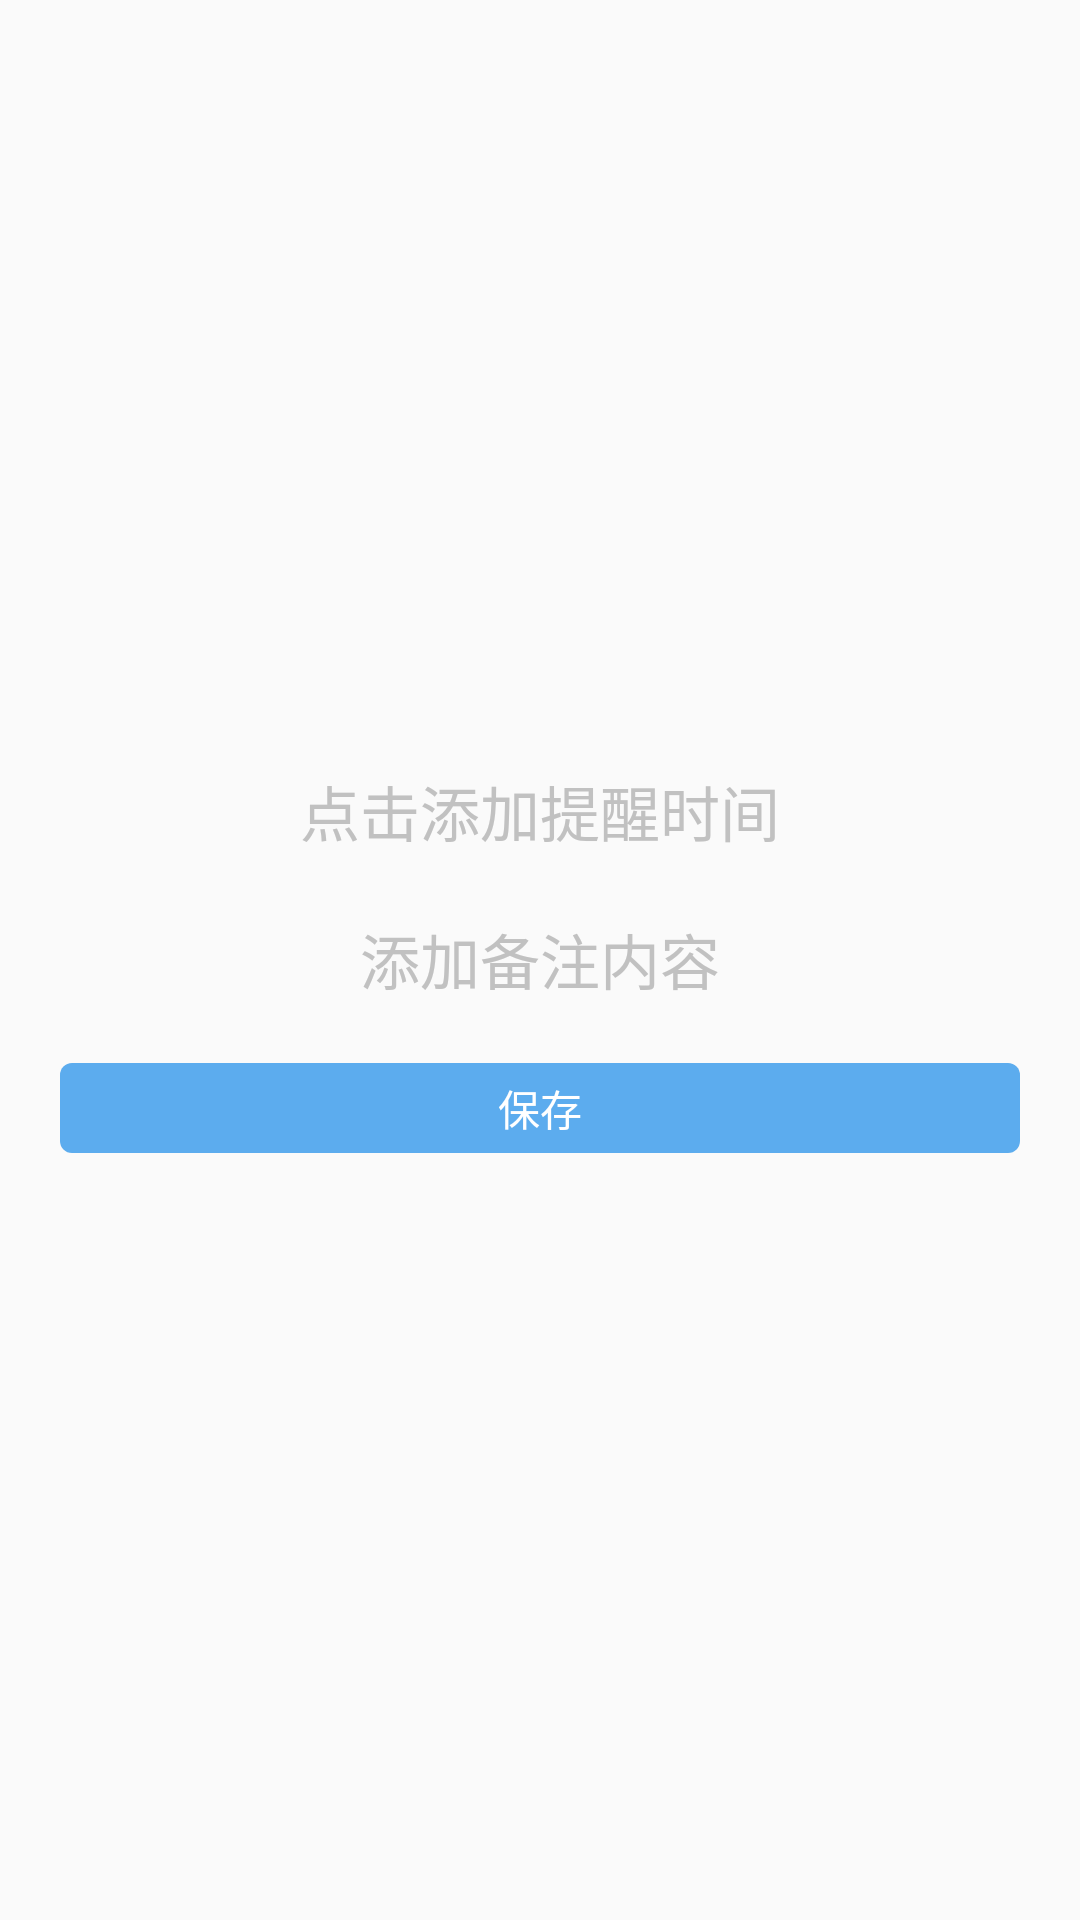

Reconstruct the res/layout file that produces this screen, plus the resources it refers to.
<!-- AndroidManifest.xml: application theme AppTheme -->
<!-- res/layout/widget_dialog_add_event.xml -->
<?xml version="1.0" encoding="utf-8"?>
<LinearLayout
    xmlns:android="http://schemas.android.com/apk/res/android"
    android:layout_width="350dp"
    android:layout_height="wrap_content"
    android:layout_gravity="center"
    android:background="@drawable/common_shape_white_bg"
    android:gravity="center"
    android:orientation="vertical">

    <TextView
        android:id="@+id/tv_time"
        android:layout_width="wrap_content"
        android:layout_height="wrap_content"
        android:layout_marginBottom="20dp"
        android:layout_marginTop="20dp"
        android:gravity="center"
        android:hint="点击添加提醒时间"
        android:maxLines="2"
        android:textColor="@color/text_primary"
        android:textColorHint="@color/text_hint"
        android:textSize="20sp"/>

    <EditText
        android:id="@+id/tv_content"
        android:layout_width="match_parent"
        android:layout_height="wrap_content"
        android:layout_marginLeft="20dp"
        android:layout_marginRight="20dp"
        android:background="@android:color/transparent"
        android:gravity="center"
        android:hint="添加备注内容"
        android:maxLines="10"
        android:textColor="@color/text_secondary"
        android:textColorHint="@color/text_hint"
        android:textSize="20sp"/>

    <Button
        android:id="@+id/bt_save"
        style="@style/CommonButton"
        android:layout_width="match_parent"
        android:layout_height="30dp"
        android:layout_marginBottom="20dp"
        android:layout_marginLeft="20dp"
        android:layout_marginRight="20dp"
        android:layout_marginTop="20dp"
        android:text="保存"
        android:textSize="14sp"/>
</LinearLayout>
<!-- resources referenced by this layout -->
<resources>
  <color name="text_hint">#c1c1c1</color>
  <color name="text_primary">#333333</color>
  <color name="text_secondary">#666666</color>
  <style name="CommonButton" parent="@style/Widget.AppCompat.Button.Borderless">
          <item name="android:layout_width">match_parent</item>
          <item name="android:layout_height">40dp</item>
          <item name="android:background">@drawable/common_btn_golden_bg_selector</item>
          <item name="android:textSize">17sp</item>
          <item name="android:gravity">center</item>
          <item name="android:textColor">@android:color/white</item>
      </style>
  <style name="AppTheme" parent="Theme.AppCompat.Light.NoActionBar">
          
          <item name="colorPrimary">@color/colorPrimary</item>
          <item name="colorPrimaryDark">@color/colorPrimaryDark</item>
          <item name="colorAccent">@color/colorAccent</item>
          <item name="colorControlNormal">@android:color/white</item>
          <item name="android:windowNoTitle">true</item>
          <item name="android:windowActionBar">false</item>
          <item name="drawerArrowStyle">@style/DrawerArrowStyle</item>
      </style>
  <!-- drawable common_btn_golden_bg_selector (drawable) -->
  <?xml version="1.0" encoding="utf-8"?>
  <selector xmlns:android="http://schemas.android.com/apk/res/android">
  
      <item android:state_pressed="true" android:drawable="@drawable/common_shape_btn_bg_pressed"/>
      <item android:state_enabled="false" android:drawable="@drawable/common_shape_btn_bg_disable"/>
      <item android:drawable="@drawable/common_shape_btn_bg_pressed"/>
  </selector>
  <color name="colorPrimary">#5CACEE</color>
  <color name="colorPrimaryDark">#1E90FF</color>
  <color name="colorAccent">#CD96CD</color>
  <style name="DrawerArrowStyle" parent="@style/Widget.AppCompat.DrawerArrowToggle">
          <item name="spinBars">true</item>
          <item name="color">@android:color/white</item>
      </style>
  <!-- drawable common_shape_btn_bg_pressed (drawable) -->
  <?xml version="1.0" encoding="utf-8"?>
  <shape xmlns:android="http://schemas.android.com/apk/res/android"
         android:shape="rectangle">
  
      <corners
          android:radius="4dp"/>
  
      <solid
          android:color="@color/colorPrimary"/>
  
  </shape>
  <!-- drawable common_shape_btn_bg_disable (drawable) -->
  <?xml version="1.0" encoding="utf-8"?>
  <shape xmlns:android="http://schemas.android.com/apk/res/android"
      android:shape="rectangle">
  
      <corners
          android:radius="4dp"/>
  
      <solid
          android:color="#C0C1C2"/>
  
  </shape>
</resources>
